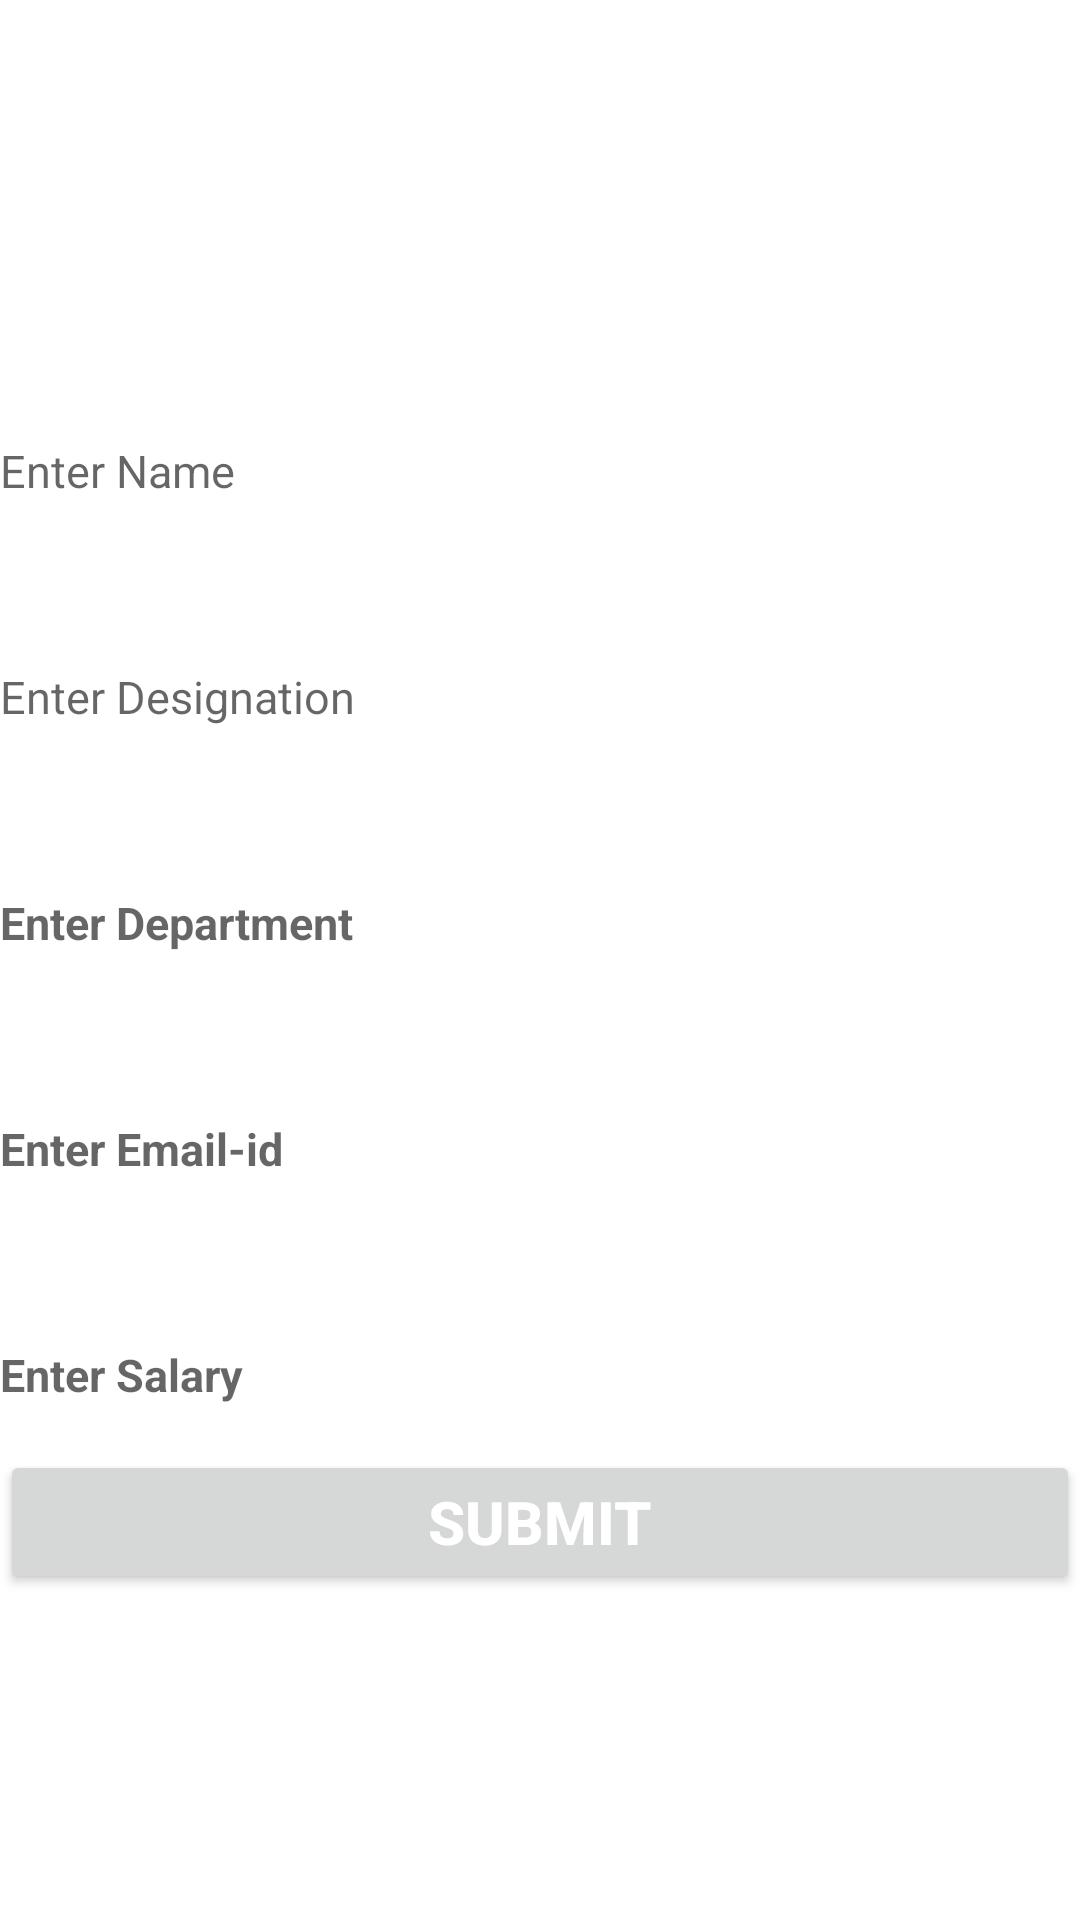

Android layout source for this screen:
<!-- AndroidManifest.xml: application theme Theme.HRMiniApp -->
<!-- res/layout/fragment_add_emp.xml -->
<?xml version="1.0" encoding="utf-8"?>
<FrameLayout xmlns:android="http://schemas.android.com/apk/res/android"
    xmlns:tools="http://schemas.android.com/tools"
    android:layout_width="match_parent"
    android:layout_height="match_parent"
    tools:context=".AddEmpFragment">

    <LinearLayout
        android:layout_width="match_parent"
        android:layout_height="match_parent"
        android:orientation="vertical">

        <TextView
            android:layout_width="wrap_content"
            android:layout_height="wrap_content"
            android:layout_gravity="center_horizontal"
            android:gravity="center_horizontal"
            android:text="Add Employee"
            android:textColor="@color/white"

            android:layout_marginTop="50dp"
            android:textSize="35dp"
            android:textStyle="bold"
            />
        <TextView
            android:layout_width="wrap_content"
            android:layout_height="wrap_content"
            android:text="Name"
            android:textColor="@color/white"

            android:layout_marginTop="20dp"
            android:textSize="15dp"
            android:textStyle="bold"
            />
        <EditText
            android:id="@+id/edtName"
            android:layout_width="match_parent"
            android:layout_height="30dp"
            android:ems="10"
            android:layout_marginTop="5dp"
            android:inputType="textPersonName"
            android:textColor="@color/black"
            android:textSize="15dp"
            android:background="@drawable/border"
            android:hint="Enter Name" />

        <TextView
            android:layout_width="wrap_content"
            android:layout_height="wrap_content"
            android:text="Designation"
            android:textColor="@color/white"

            android:layout_marginTop="20dp"
            android:textSize="15dp"
            android:textStyle="bold"
            />

        <EditText
            android:id="@+id/edtDesig"
            android:layout_width="match_parent"
            android:layout_height="30dp"
            android:ems="10"
            android:layout_marginTop="5dp"
            android:inputType="textPersonName"
            android:textColor="@color/black"
            android:textSize="15dp"
            android:background="@drawable/border"
            android:hint="Enter Designation" />
        <TextView
            android:layout_width="wrap_content"
            android:layout_height="wrap_content"
            android:text="Department"
            android:textColor="@color/white"

            android:layout_marginTop="20dp"
            android:textSize="15dp"
            android:textStyle="bold"
            />

        <EditText
            android:id="@+id/edtDepartment"
            android:layout_width="match_parent"
            android:layout_height="30dp"
            android:ems="10"
            android:inputType="textPersonName"
            android:hint="Enter Department"
            android:layout_marginTop="5dp"
            android:textSize="15dp"
            android:textStyle="bold"
            android:textColor="@color/black"
            android:background="@drawable/border"
            />

        <TextView
            android:layout_width="wrap_content"
            android:layout_height="wrap_content"
            android:text="Email Id"
            android:textColor="@color/white"

            android:layout_marginTop="20dp"
            android:textSize="15dp"
            android:textStyle="bold"
            />

        <EditText
            android:id="@+id/edtEmailId"
            android:layout_width="match_parent"
            android:layout_height="30dp"
            android:ems="10"
            android:inputType="textEmailAddress"
            android:hint="Enter Email-id"
            android:layout_marginTop="5dp"
            android:textSize="15dp"
            android:textStyle="bold"
            android:textColor="@color/black"
            android:background="@drawable/border"
            />
        <TextView
            android:layout_width="wrap_content"
            android:layout_height="wrap_content"
            android:text="Salary"
            android:textColor="@color/white"

            android:layout_marginTop="20dp"
            android:textSize="15dp"
            android:textStyle="bold"
            />
        <EditText
            android:id="@+id/edtSalary"
            android:layout_width="match_parent"
            android:layout_height="30dp"
            android:hint="Enter Salary"
            android:ems="10"
            android:layout_marginTop="5dp"
            android:textSize="15dp"
            android:textStyle="bold"
            android:textColor="@color/black"
            android:background="@drawable/border"
            android:inputType="number" />
        <Button
            android:id="@+id/btnSubmit"
            android:layout_width="match_parent"
            android:layout_height="wrap_content"
            android:text="Submit"
            android:layout_marginTop="10dp"
            android:textColor="@color/white"
            android:textSize="20dp"
            android:textStyle="bold"/>
    </LinearLayout>
</FrameLayout>
<!-- resources referenced by this layout -->
<resources>
  <!-- drawable border (drawable) -->
  <?xml version="1.0" encoding="utf-8"?>
  <shape
      xmlns:android="http://schemas.android.com/apk/res/android"
      android:shape="rectangle">
      <solid
          android:color="@android:color/white"/>
      <corners
          android:bottomRightRadius="12dp"
          android:bottomLeftRadius="12dp"
          android:topLeftRadius="12dp"
          android:topRightRadius="12dp"/>
      <stroke
          android:color="#ffffff"
          android:width="2dp"/>
  </shape>
  <style name="Theme.HRMiniApp" parent="Theme.MaterialComponents.DayNight.DarkActionBar">
          
          <item name="colorPrimary">@color/purple_500</item>
          <item name="colorPrimaryVariant">@color/purple_700</item>
          <item name="colorOnPrimary">@color/white</item>
          
          <item name="colorSecondary">@color/teal_200</item>
          <item name="colorSecondaryVariant">@color/teal_700</item>
          <item name="colorOnSecondary">@color/black</item>
          
          <item name="android:statusBarColor" tools:targetApi="l">?attr/colorPrimaryVariant</item>
          
      </style>
  <!-- not gathered from this repository: default colours our renderer supplied (Android Studio template values) -->
  <color name="purple_500">#FF6200EE</color>
  <color name="purple_700">#FF3700B3</color>
  <color name="teal_200">#FF03DAC5</color>
  <color name="teal_700">#FF018786</color>
  <color name="black">#FF000000</color>
  <color name="white">#FFFFFFFF</color>
</resources>
